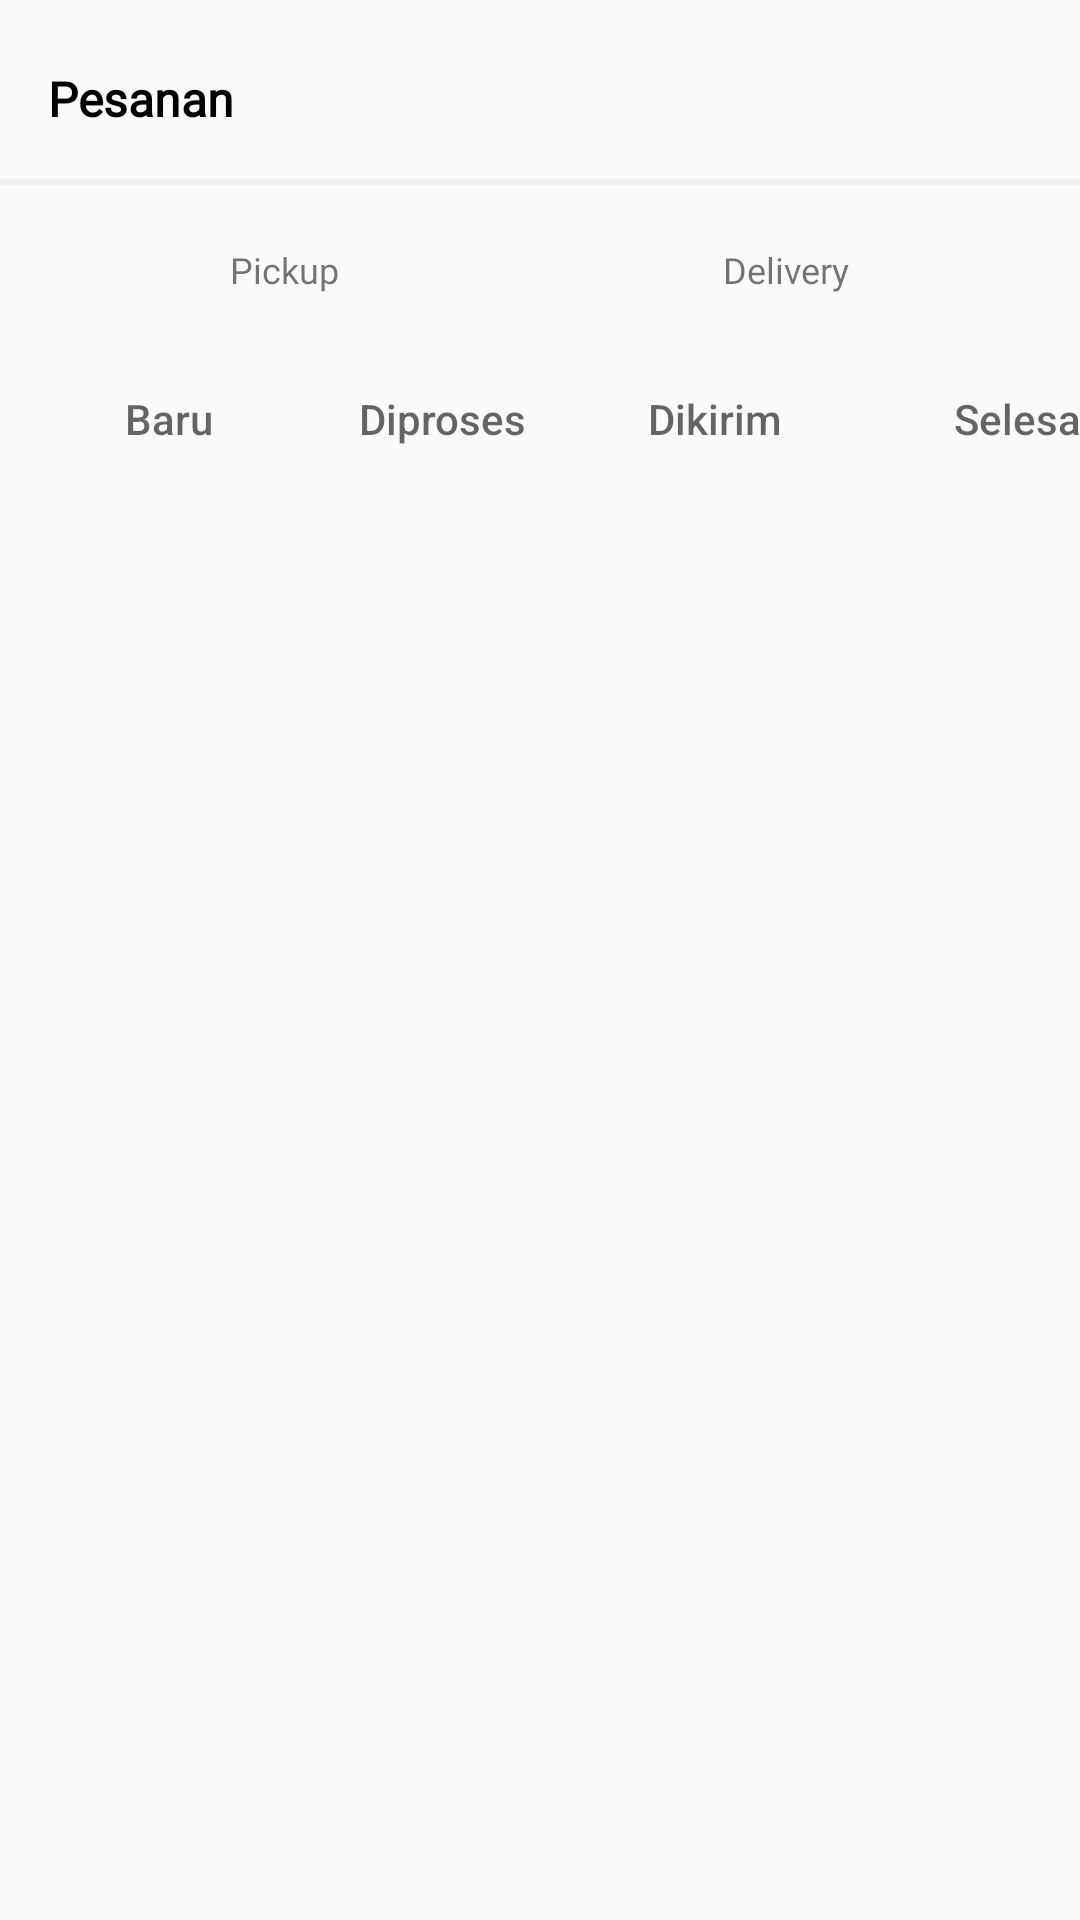

Reconstruct the res/layout file that produces this screen, plus the resources it refers to.
<!-- AndroidManifest.xml: application theme Theme.DatanginMerchant -->
<!-- res/layout/fragment_pesanan_delivery_baru.xml -->
<?xml version="1.0" encoding="utf-8"?>
<LinearLayout xmlns:android="http://schemas.android.com/apk/res/android"
    android:layout_width="match_parent" android:layout_height="match_parent"
    android:orientation="vertical">
    <RelativeLayout
        android:id="@+id/header_pesanan"
        android:layout_width="match_parent"
        android:layout_height="wrap_content"
        android:layout_marginTop="22dp"
        android:layout_marginLeft="16dp">

        <TextView
            android:layout_width="wrap_content"
            android:layout_height="wrap_content"
            android:text="Pesanan"
            android:fontFamily="@font/poppins"
            android:textStyle="bold"
            android:textColor="#000000"
            android:textSize="16sp"/>
    </RelativeLayout>
    <RelativeLayout
        android:id="@+id/garis_pemisah1"
        android:layout_width="match_parent"
        android:layout_marginTop="16dp"
        android:layout_height="2dp"
        android:layout_below="@id/header_pesanan"
        android:background="@color/grey"/>
    <LinearLayout
        android:id="@+id/pick_del"
        android:layout_width="match_parent"
        android:layout_height="wrap_content"
        android:orientation="horizontal"
        android:layout_below="@id/garis_pemisah1"
        android:layout_marginTop="20dp"
        android:gravity="center">
        <TextView
            android:layout_width="wrap_content"
            android:layout_height="wrap_content"
            android:text="Pickup"
            android:layout_marginRight="128dp"
            android:fontFamily="@font/poppins"
            android:textSize="12sp"/>
        <TextView
            android:layout_width="wrap_content"
            android:layout_height="wrap_content"
            android:text="Delivery"
            android:fontFamily="@font/poppins"
            android:textSize="12sp"/>
    </LinearLayout>
    <LinearLayout
        android:layout_width="wrap_content"
        android:layout_height="wrap_content"
        android:layout_below="@id/pick_del"
        android:layout_marginTop="26dp"
        android:orientation="horizontal">
        <Button
            android:layout_width="81dp"
            android:layout_height="31dp"
            android:layout_marginLeft="16dp"
            android:hint="Baru"
            android:background="@drawable/btn_tag"/>
        <Button
            android:layout_width="81dp"
            android:layout_height="31dp"
            android:layout_marginLeft="10dp"
            android:hint="Diproses"
            android:background="@drawable/btn_tag"/>
        <Button
            android:layout_width="81dp"
            android:layout_height="31dp"
            android:layout_marginLeft="10dp"
            android:hint="Dikirim"
            android:background="@drawable/btn_tag"/>
        <Button
            android:layout_width="104dp"
            android:layout_height="31dp"
            android:layout_marginLeft="10dp"
            android:hint="Selesai"
            android:background="@drawable/btn_tag"/>
    </LinearLayout>
    <androidx.recyclerview.widget.RecyclerView
        android:id="@+id/rvdeliv"
        android:layout_width="match_parent"
        android:layout_height="match_parent"/>
</LinearLayout>
<!-- resources referenced by this layout -->
<resources>
  <color name="grey">#F0F0F0</color>
  <style name="Theme.DatanginMerchant" parent="Theme.AppCompat.Light.NoActionBar">
          
          <item name="colorPrimary">@color/purple_500</item>
          <item name="colorPrimaryVariant">@color/purple_700</item>
          <item name="colorOnPrimary">@color/white</item>
          
          <item name="colorSecondary">@color/teal_200</item>
          <item name="colorSecondaryVariant">@color/teal_700</item>
          <item name="colorOnSecondary">@color/black</item>
          
          <item name="android:statusBarColor" tools:targetApi="l">?attr/colorPrimaryVariant</item>
          
      </style>
  <color name="purple_500">#FF6200EE</color>
  <color name="purple_700">#FF3700B3</color>
  <color name="white">#FFFFFFFF</color>
  <color name="teal_200">#FF03DAC5</color>
  <color name="teal_700">#FF018786</color>
  <color name="black">#FF000000</color>
</resources>
